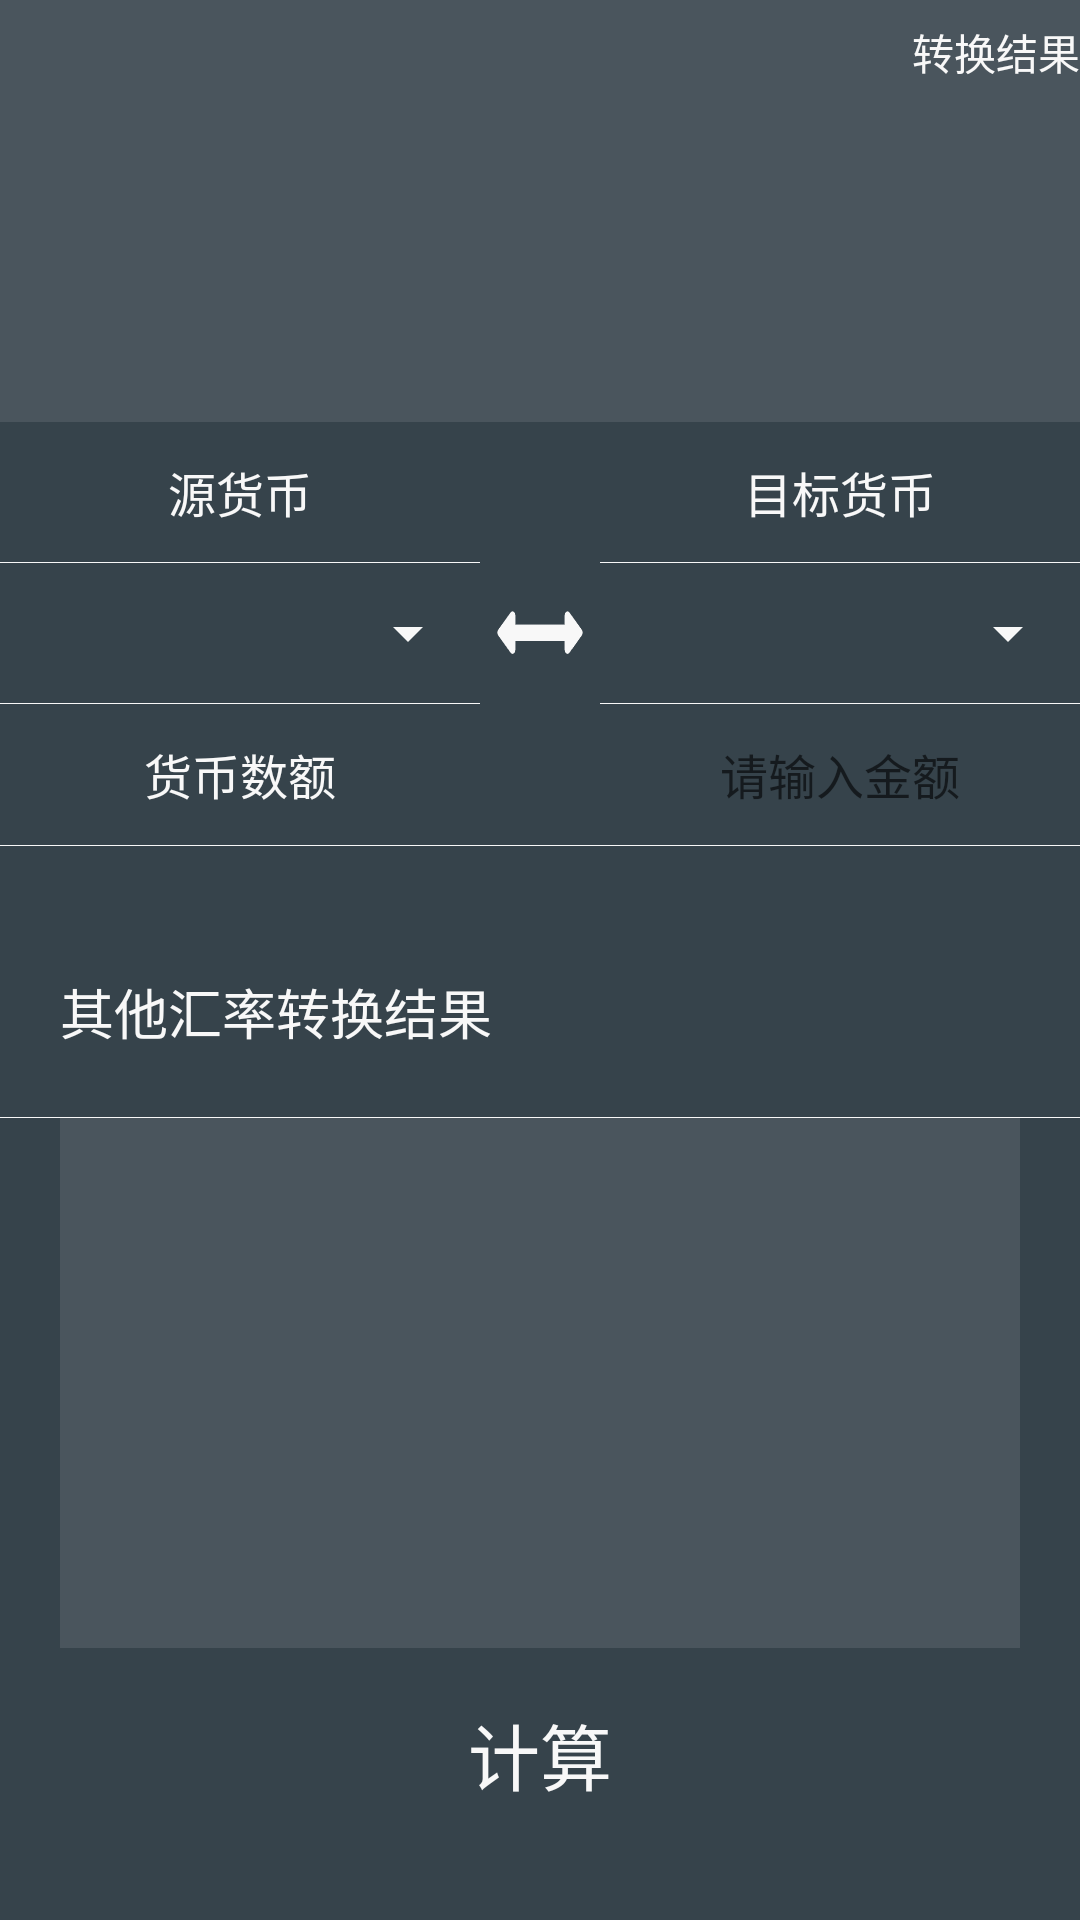

Reconstruct the res/layout file that produces this screen, plus the resources it refers to.
<!-- AndroidManifest.xml: application theme AppTheme -->
<!-- res/layout/fragment_exchange_rate.xml -->
<FrameLayout xmlns:android="http://schemas.android.com/apk/res/android"
    xmlns:app="http://schemas.android.com/apk/res-auto"
    xmlns:tools="http://schemas.android.com/tools"
    android:layout_width="match_parent"
    android:layout_height="match_parent"
    tools:context=".ui.exchangerate.ExchangeRateFragment">

    

    <LinearLayout
        android:orientation="vertical"
        android:layout_width="match_parent"
        android:layout_height="match_parent"
        android:background="@color/colorBackgroud">

        <TextView
            android:text="转换结果"
            android:layout_width="match_parent"
            android:layout_height="0dp"
            android:id="@+id/textView10ExchSmall"
            android:layout_weight="1"
            android:textColor="@color/colorF8F8F8"
            android:gravity="right|center_vertical"
            android:background="@color/colorDisplay" />

        <TextView
            android:layout_width="match_parent"
            android:layout_height="0dp"
            android:id="@+id/textView3ExchBig"
            android:layout_weight="3"
            android:textColor="@color/colorF8F8F8"
            android:textSize="36sp"
            android:gravity="right|center_vertical"
            android:background="@color/colorDisplay" />

        <LinearLayout
            android:orientation="horizontal"
            android:layout_width="match_parent"
            android:layout_height="0dp"
            android:layout_weight="4">
            <LinearLayout
                android:orientation="vertical"
                android:layout_width="0dp"
                android:layout_height="match_parent"
                android:layout_weight="4">
                <TextView
                    android:text="源货币"
                    android:layout_width="match_parent"
                    android:layout_height="0dp"
                    android:id="@+id/textView13Exch"
                    android:layout_weight="1"
                    android:textColor="@color/colorF8F8F8"
                    android:textSize="16sp"
                    android:gravity="center_vertical|center_horizontal|center" />
                <View
                    android:layout_width="fill_parent"
                    android:layout_height="1px"
                    android:background="@color/colorF8F8F8" />
                <Spinner
                    android:layout_width="match_parent"
                    android:layout_height="0dp"
                    android:id="@+id/spinnerExchSrc"
                    android:layout_weight="1"
                    android:backgroundTint="@color/colorF8F8F8"
                    android:gravity="center_vertical|center_horizontal|center"
                    android:textAlignment="gravity" />
                <View
                    android:layout_width="fill_parent"
                    android:layout_height="1px"
                    android:background="@color/colorF8F8F8" />
                <TextView
                    android:text="货币数额"
                    android:layout_width="match_parent"
                    android:layout_height="0dp"
                    android:id="@+id/textView12Exch"
                    android:layout_weight="1"
                    android:textColor="@color/colorF8F8F8"
                    android:textSize="16sp"
                    android:gravity="center_vertical|center_horizontal|center" />
            </LinearLayout>
            <LinearLayout
                android:orientation="vertical"
                android:layout_width="0dp"
                android:layout_height="match_parent"
                android:layout_weight="1">
                <TextView
                    android:layout_width="match_parent"
                    android:layout_height="0dp"
                    android:id="@+id/textView17Exch"
                    android:layout_weight="1"
                    android:textColor="@color/colorF8F8F8"
                    android:textSize="18sp"
                    android:gravity="center_vertical|center_horizontal|center" />
                <ImageButton
                    android:layout_width="match_parent"
                    android:layout_height="0dp"
                    app:srcCompat="@drawable/btn_rate_exchange"
                    android:id="@+id/imageButtonExchExchange"
                    android:layout_weight="1"
                    android:scaleType="centerInside"
                    android:background="@color/colorTransparent"
                    android:paddingLeft="5dp"
                    android:paddingRight="5dp" />
                <TextView
                    android:layout_width="match_parent"
                    android:layout_height="0dp"
                    android:id="@+id/textView16Exch"
                    android:layout_weight="1"
                    android:textColor="@color/colorF8F8F8"
                    android:textSize="18sp"
                    android:gravity="center_vertical|center_horizontal|center" />
            </LinearLayout>
            <LinearLayout
                android:orientation="vertical"
                android:layout_width="0dp"
                android:layout_height="match_parent"
                android:layout_weight="4">
                <TextView
                    android:text="目标货币"
                    android:layout_width="match_parent"
                    android:layout_height="0dp"
                    android:id="@+id/textView15Exch"
                    android:layout_weight="1"
                    android:textColor="@color/colorF8F8F8"
                    android:textSize="16sp"
                    android:gravity="center_vertical|center_horizontal|center" />
                <View
                    android:layout_width="fill_parent"
                    android:layout_height="1px"
                    android:background="@color/colorF8F8F8" />
                <Spinner
                    android:layout_width="match_parent"
                    android:layout_height="0dp"
                    android:id="@+id/spinner2ExchObj"
                    android:layout_weight="1"
                    android:backgroundTint="@color/colorF8F8F8"
                    android:gravity="center_vertical|center_horizontal|center"
                    android:textAlignment="gravity" />
                <View
                    android:layout_width="fill_parent"
                    android:layout_height="1px"
                    android:background="@color/colorF8F8F8" />
                <EditText
                    android:layout_width="match_parent"
                    android:layout_height="0dp"
                    android:inputType="textPersonName"
                    android:background="@null"
                    android:ems="10"
                    android:id="@+id/editTextExchMoney"
                    android:layout_weight="1"
                    android:textColor="@color/colorF8F8F8"
                    android:textSize="16sp"
                    android:gravity="center_vertical|center_horizontal|center"
                    android:hint="请输入金额" />
            </LinearLayout>
        </LinearLayout>
        <View
            android:layout_width="fill_parent"
            android:layout_height="1px"
            android:background="@color/colorF8F8F8" />
        <TextView
            android:text="其他汇率转换结果"
            android:layout_width="match_parent"
            android:layout_height="0dp"
            android:id="@+id/textView11Exch"
            android:layout_weight="2"
            android:textColor="@color/colorF8F8F8"
            android:textSize="18sp"
            android:gravity="center_vertical"
            android:layout_marginLeft="20dp"
            android:layout_marginRight="20dp"
            android:layout_marginTop="20dp" />
        <View
            android:layout_width="fill_parent"
            android:layout_height="1px"
            android:background="@color/colorF8F8F8" />
        <ListView
            android:layout_width="match_parent"
            android:layout_height="0dp"
            android:layout_weight="5"
            android:layout_marginLeft="20dp"
            android:layout_marginRight="20dp"
            android:id="@+id/listViewExchOtherRate"
            android:background="@color/colorDisplay" />

        <Button
            android:text="计算"
            android:layout_width="match_parent"
            android:layout_height="0dp"
            android:id="@+id/buttonExchCompute"
            android:layout_weight="2"
            android:background="@drawable/mybtneql"
            android:textColor="@color/colorF8F8F8"
            android:textSize="24sp"
            android:layout_marginLeft="20dp"
            android:layout_marginRight="20dp"
            android:layout_marginBottom="20dp" />
    </LinearLayout>
</FrameLayout>
<!-- resources referenced by this layout -->
<resources>
  <color name="colorBackgroud">#36434B</color>
  <color name="colorDisplay">#19FFFFFF</color>
  <color name="colorF8F8F8">#F8F8F8</color>
  <color name="colorTransparent">#00000000</color>
  <!-- drawable btn_rate_exchange: png bitmap (drawable, 5978 bytes) -->
  <!-- drawable mybtneql (drawable) -->
  <?xml version="1.0" encoding="utf-8"?>
  <selector xmlns:android="http://schemas.android.com/apk/res/android">
      
      <item android:drawable="@drawable/mybtneql_selected" android:state_pressed="true"/>
      
      <item android:drawable="@drawable/mybtneql_normal"/>
  </selector>
  <style name="AppTheme" parent="Theme.AppCompat.Light.DarkActionBar">
          
          <item name="colorPrimary">@color/colorPrimary</item>
          <item name="colorPrimaryDark">@color/colorPrimaryDark</item>
          <item name="colorAccent">@color/colorAccent</item>
          <item name="textAllCaps">false</item>
      </style>
  <color name="colorPrimary">#3f51b5</color>
  <color name="colorPrimaryDark">#303F9F</color>
  <color name="colorAccent">#FF4081</color>
</resources>
